Dataset: classification (GitHub, jshankarc/A-Smartphone-Assistance-for-Blind-Visually-Impaired-using-Deep-Learning). Classes: center, left, right.

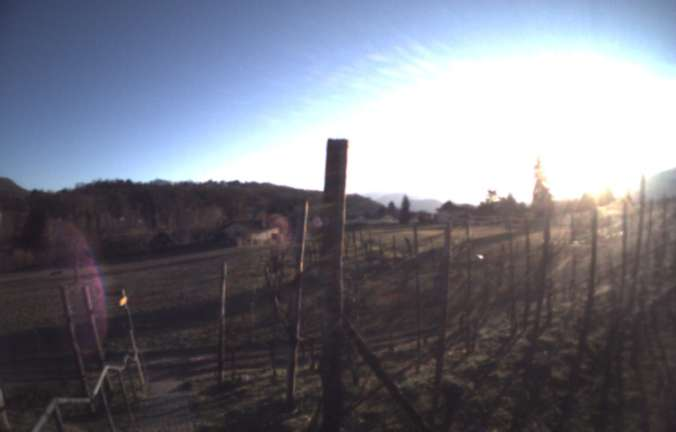
Label: right

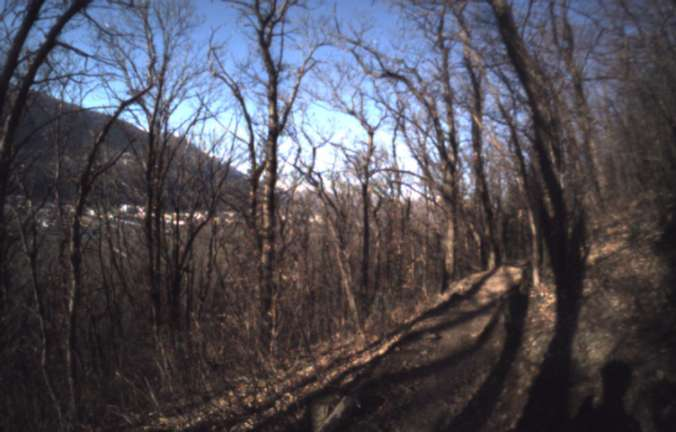
Label: left

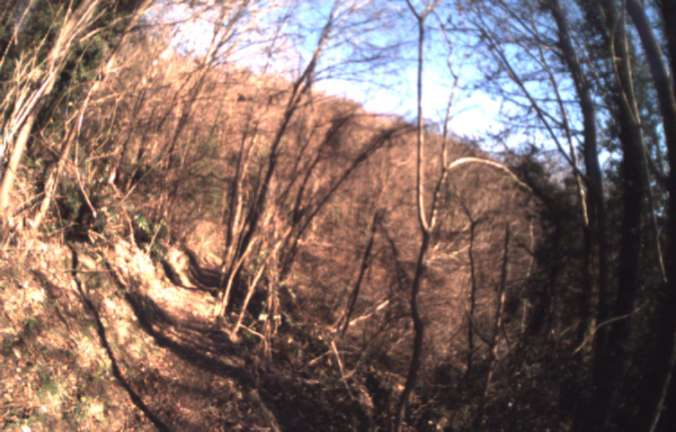
Label: center

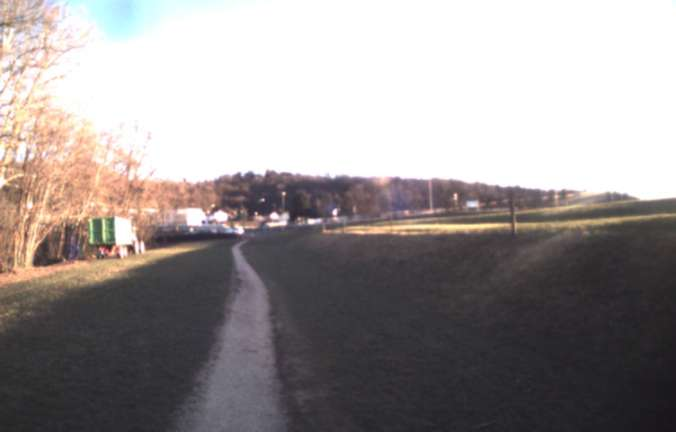
Label: center

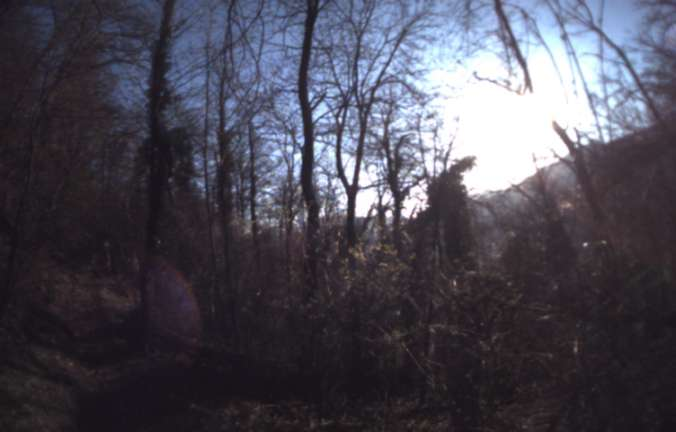
Label: right

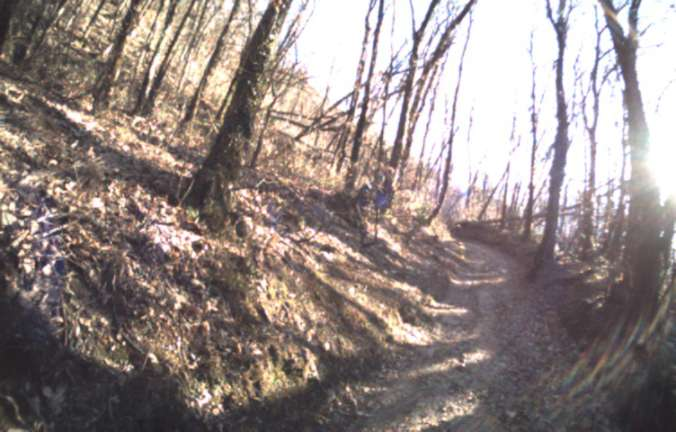
Label: left
